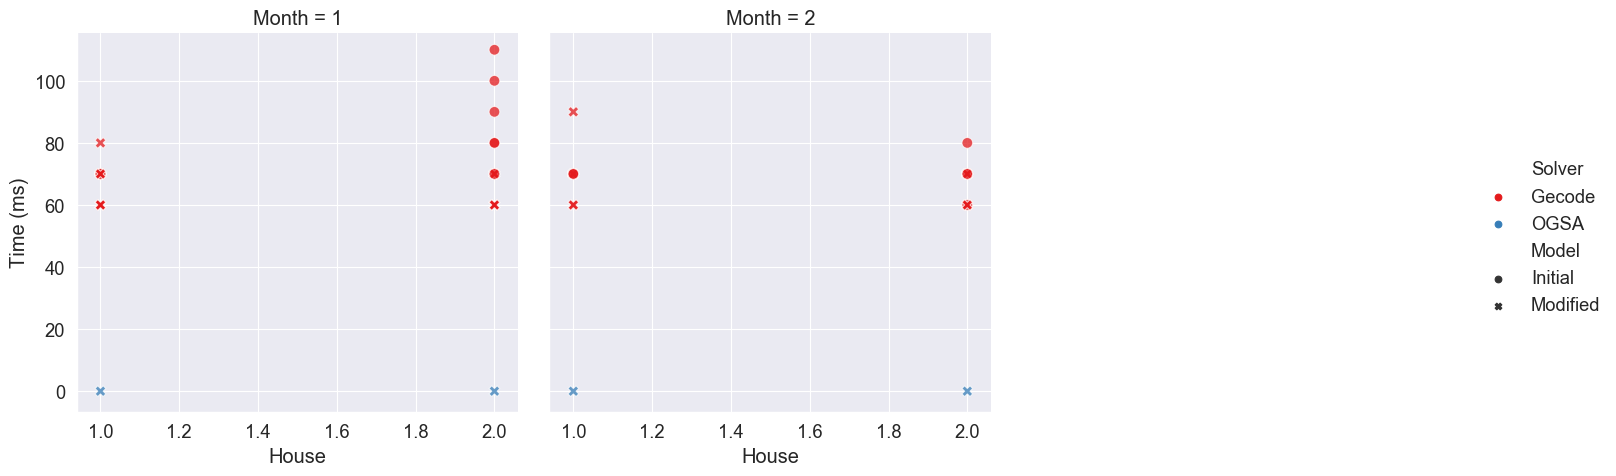

The data file committed next to this chart (first rows):
, , , , , Gecode, Gecode, OGSA, Model Run Time Ratio
, , , , , Initial, Modified, Modified, Gecode
Month, House, Variable choices, Constraint variables, Weight, , , , 
1, 1, first_fail, indomain_max, 800, 70.0, 70.0, , 1.0
1, 1, first_fail, indomain_median, 800, 70.0, 60.0, , 1.167
1, 1, first_fail, indomain_min, 800, 70.0, 60.0, , 1.167
1, 1, first_fail, indomain_random, 800, 70.0, 60.0, 0.0003204, 1.167
1, 1, input_order, indomain_max, 800, 70.0, 80.0, , 0.875
1, 1, input_order, indomain_median, 800, 70.0, 60.0, , 1.167
1, 1, input_order, indomain_min, 800, 70.0, 70.0, , 1.0
1, 1, input_order, indomain_random, 800, 70.0, 70.0, , 1.0
1, 2, first_fail, indomain_max, 800, 80.0, 70.0, , 1.143
1, 2, first_fail, indomain_median, 800, 70.0, 60.0, , 1.167
1, 2, first_fail, indomain_min, 800, 70.0, 70.0, , 1.0
1, 2, first_fail, indomain_random, 800, 80.0, 60.0, 0.0001918, 1.333
1, 2, input_order, indomain_max, 800, 100.0, 70.0, , 1.429
1, 2, input_order, indomain_median, 800, 90.0, 60.0, , 1.5
1, 2, input_order, indomain_min, 800, 110.0, 70.0, , 1.571
1, 2, input_order, indomain_random, 800, 70.0, 60.0, , 1.167
2, 1, first_fail, indomain_max, 800, 70.0, 70.0, , 1.0
2, 1, first_fail, indomain_median, 800, 70.0, 70.0, , 1.0
2, 1, first_fail, indomain_min, 800, 70.0, 90.0, , 0.7778
2, 1, first_fail, indomain_random, 800, 70.0, 70.0, 0.0002089, 1.0
2, 1, input_order, indomain_max, 800, 70.0, 70.0, , 1.0
2, 1, input_order, indomain_median, 800, 70.0, 70.0, , 1.0
2, 1, input_order, indomain_min, 800, 70.0, 60.0, , 1.167
2, 1, input_order, indomain_random, 800, 70.0, 60.0, , 1.167
2, 2, first_fail, indomain_max, 800, 70.0, 70.0, , 1.0
2, 2, first_fail, indomain_median, 800, 70.0, 60.0, , 1.167
2, 2, first_fail, indomain_min, 800, 80.0, 60.0, , 1.333
2, 2, first_fail, indomain_random, 800, 70.0, 60.0, 0.0002255, 1.167
2, 2, input_order, indomain_max, 800, 70.0, 70.0, , 1.0
2, 2, input_order, indomain_median, 800, 60.0, 70.0, , 0.8571
2, 2, input_order, indomain_min, 800, 70.0, 70.0, , 1.0
2, 2, input_order, indomain_random, 800, 70.0, 60.0, , 1.167
